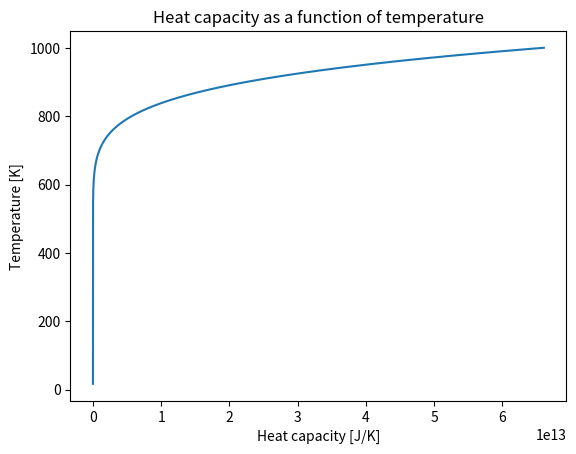

This figure's Python source:
import matplotlib.pyplot as plt
import numpy as np
from numpy import exp


T = np.linspace(1, 1000, 1000) #10,000 data points
delta_e = 1.602176565e-19 #[1eV] in joules
Kb = 1.38064852e-23 #boltzmann constant
N = 100 
n = N/(exp(delta_e/(T*Kb))+1) #vacancies 

"""
#oppgave Q
plt.title('vacancies as a function of temperature [K]')
plt.ylabel('Temperature [K]')
plt.xlabel('Vacancies [n]')
plt.plot(n,T)
plt.show()
"""

#oppgave R
Cv = N*exp(delta_e/(T*Kb))/(((Kb*T**2)*(exp(delta_e/(T*Kb))+1)**2))#heat capacity [J/K]

plt.title('Heat capacity as a function of temperature')
plt.xlabel('Heat capacity [J/K]')
plt.ylabel('Temperature [K]')
plt.plot(Cv, T)
plt.show()